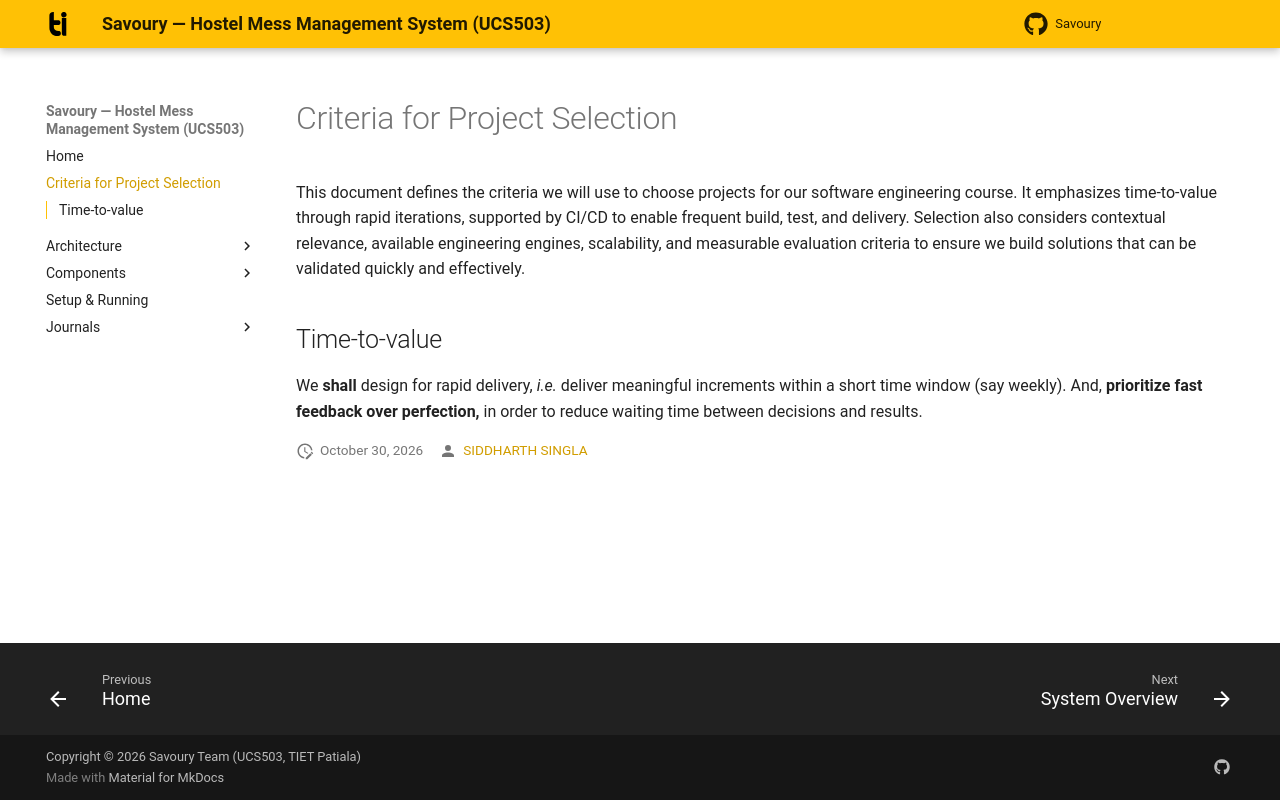

repository: Siddharth-singla/Savoury · page: criteria-for-project-selection/index.html · generator: mkdocs

# Criteria for Project Selection

This document defines the criteria we will use to
choose projects for our software engineering course.
It emphasizes time-to-value through rapid iterations,
supported by CI/CD to enable frequent build, test, and
delivery.  Selection also considers contextual
relevance, available engineering engines, scalability,
and measurable evaluation criteria to ensure we build
solutions that can be validated quickly and
effectively.

## Time-to-value

We **shall** design for rapid delivery, *i.e.* deliver
meaningful increments within a short time window (say
weekly).  And, **prioritize fast feedback over
perfection,** in order to reduce waiting time between
decisions and results.
